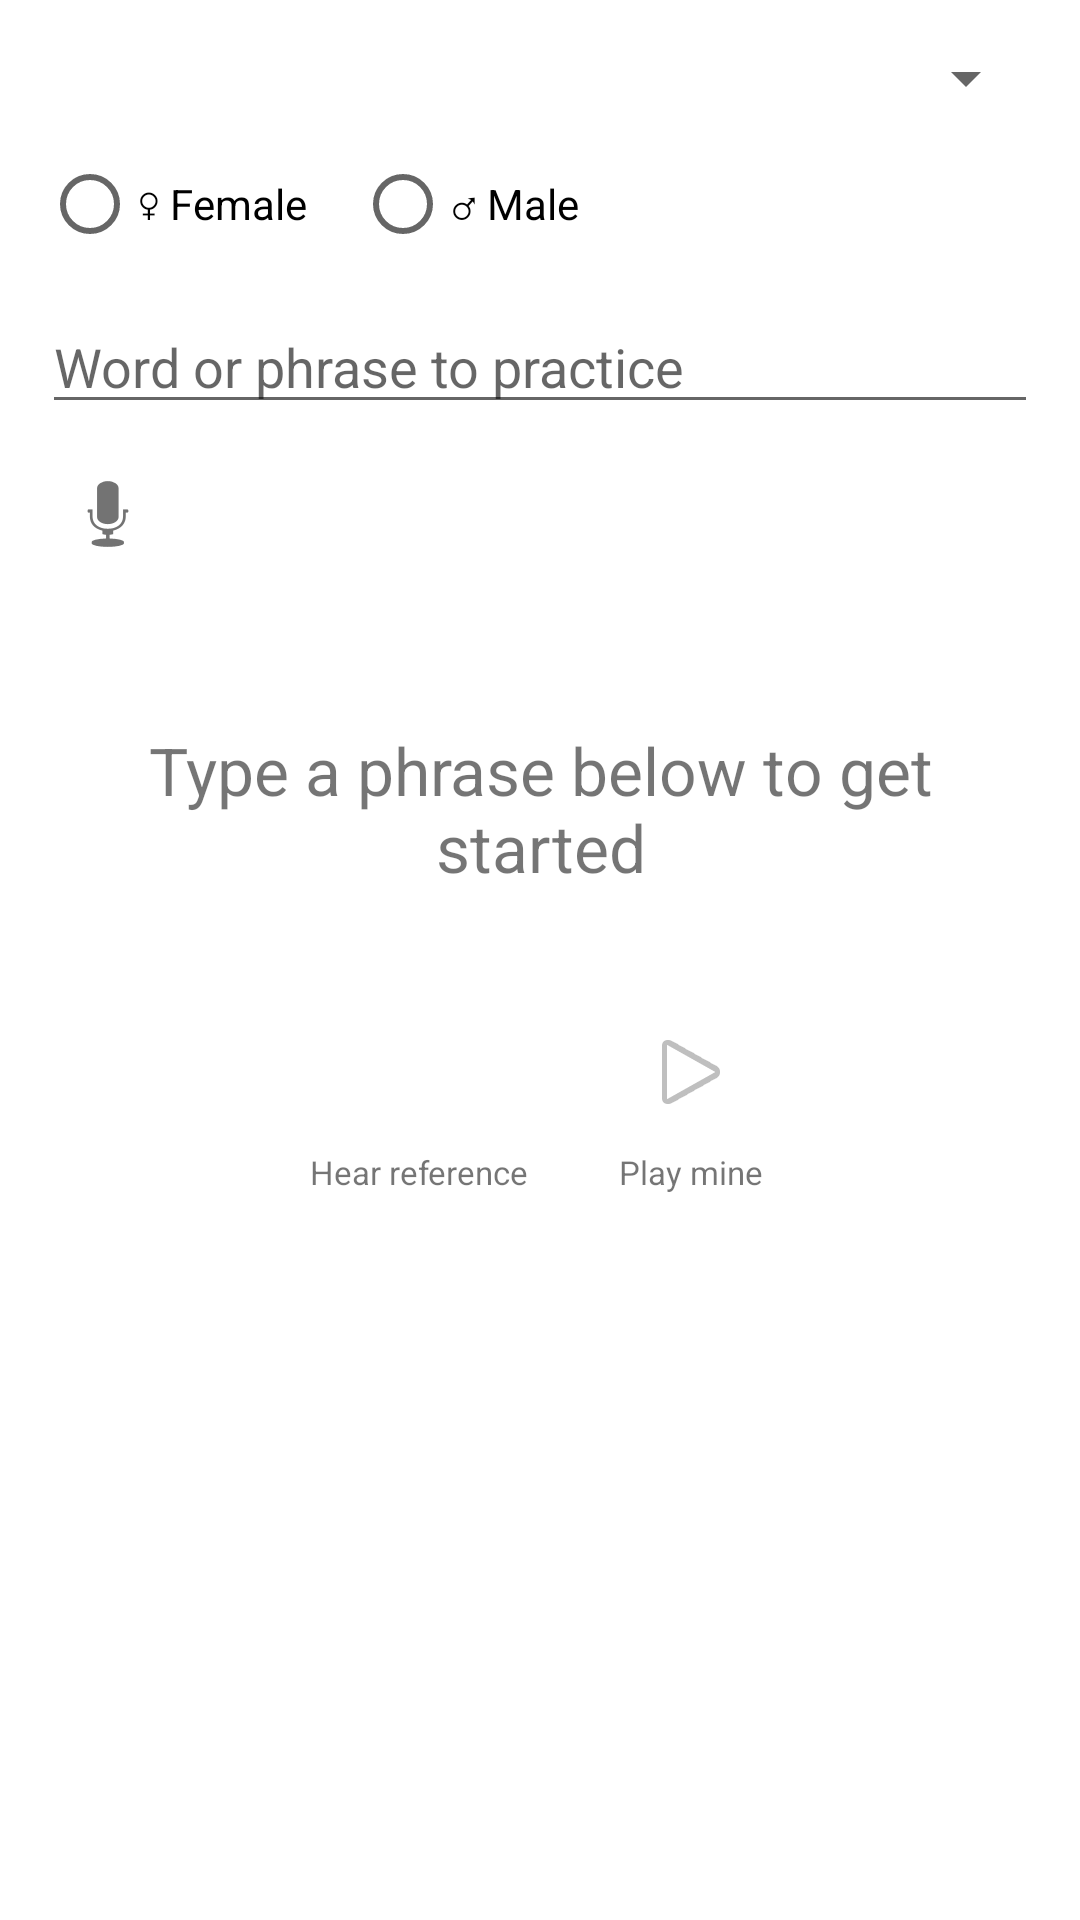

The Android layout XML behind this screen, and the referenced resources:
<!-- AndroidManifest.xml: application theme Theme.RetroidTranslator -->
<!-- res/layout/fragment_practice_flex_default.xml -->
<?xml version="1.0" encoding="utf-8"?>
<FrameLayout xmlns:android="http://schemas.android.com/apk/res/android"
    android:id="@+id/rootPracticeFlexDefault"
    android:layout_width="match_parent"
    android:layout_height="match_parent"
    android:background="?android:attr/colorBackground">

    <include
        android:id="@+id/paneControl"
        layout="@layout/view_practice_flex_control"
        android:layout_width="match_parent"
        android:layout_height="match_parent" />

    <include
        android:id="@+id/paneViewing"
        layout="@layout/view_practice_flex_viewing"
        android:layout_width="match_parent"
        android:layout_height="match_parent" />

</FrameLayout>
<!-- res/layout/view_practice_flex_control.xml (included above) -->
<?xml version="1.0" encoding="utf-8"?>
<ScrollView xmlns:android="http://schemas.android.com/apk/res/android"
    android:layout_width="match_parent"
    android:layout_height="match_parent">

    <LinearLayout
        android:layout_width="match_parent"
        android:layout_height="wrap_content"
        android:orientation="vertical"
        android:padding="14dp">

        <Spinner
            android:id="@+id/spinnerFlexPracticeLang"
            android:layout_width="match_parent"
            android:layout_height="wrap_content" />

        <RadioGroup
            android:id="@+id/radioGroupFlexPracticeGender"
            android:layout_width="wrap_content"
            android:layout_height="wrap_content"
            android:orientation="horizontal"
            android:layout_marginTop="6dp">

            <RadioButton
                android:id="@+id/radioFlexPracticeFemale"
                android:layout_width="wrap_content"
                android:layout_height="wrap_content"
                android:text="♀ Female" />

            <RadioButton
                android:id="@+id/radioFlexPracticeMale"
                android:layout_width="wrap_content"
                android:layout_height="wrap_content"
                android:layout_marginStart="16dp"
                android:text="♂ Male" />
        </RadioGroup>

        <com.google.android.material.textfield.TextInputEditText
            android:id="@+id/editFlexPracticePhrase"
            android:layout_width="match_parent"
            android:layout_height="wrap_content"
            android:layout_marginTop="8dp"
            android:hint="Word or phrase to practice"
            android:inputType="textCapSentences" />

        <LinearLayout
            android:layout_width="match_parent"
            android:layout_height="wrap_content"
            android:orientation="horizontal"
            android:layout_marginTop="8dp"
            android:gravity="center_vertical">

            <ImageButton
                android:id="@+id/btnFlexPracticeRecord"
                android:layout_width="44dp"
                android:layout_height="44dp"
                android:background="?attr/selectableItemBackgroundBorderless"
                android:contentDescription="Record my attempt"
                android:src="@android:drawable/ic_btn_speak_now" />

            <TextView
                android:id="@+id/textFlexPracticeMicStatus"
                android:layout_width="0dp"
                android:layout_height="wrap_content"
                android:layout_weight="1"
                android:layout_marginStart="6dp"
                android:textSize="11sp"
                android:textStyle="italic" />
        </LinearLayout>

    </LinearLayout>
</ScrollView>
<!-- res/layout/view_practice_flex_viewing.xml (included above) -->
<?xml version="1.0" encoding="utf-8"?>
<ScrollView xmlns:android="http://schemas.android.com/apk/res/android"
    android:layout_width="match_parent"
    android:layout_height="match_parent"
    android:fillViewport="true">

    <LinearLayout
        android:layout_width="match_parent"
        android:layout_height="match_parent"
        android:orientation="vertical"
        android:gravity="center"
        android:padding="20dp">

        <TextView
            android:id="@+id/textFlexPracticePhrase"
            android:layout_width="match_parent"
            android:layout_height="wrap_content"
            android:gravity="center"
            android:textSize="22sp"
            android:text="Type a phrase below to get started" />

        <TextView
            android:id="@+id/textFlexPracticeStatus"
            android:layout_width="match_parent"
            android:layout_height="wrap_content"
            android:layout_marginTop="6dp"
            android:gravity="center"
            android:textSize="12sp"
            android:textStyle="italic" />

        <LinearLayout
            android:layout_width="wrap_content"
            android:layout_height="wrap_content"
            android:orientation="horizontal"
            android:layout_marginTop="12dp"
            android:gravity="center">

            <LinearLayout
                android:layout_width="wrap_content"
                android:layout_height="wrap_content"
                android:orientation="vertical"
                android:gravity="center">

                <ImageButton
                    android:id="@+id/btnFlexPracticeHear"
                    android:layout_width="52dp"
                    android:layout_height="52dp"
                    android:background="?attr/selectableItemBackgroundBorderless"
                    android:contentDescription="Hear reference pronunciation"
                    android:src="@android:drawable/ic_lock_silent_mode_off" />

                <TextView
                    android:layout_width="wrap_content"
                    android:layout_height="wrap_content"
                    android:text="Hear reference"
                    android:textSize="11sp" />
            </LinearLayout>

            <LinearLayout
                android:layout_width="wrap_content"
                android:layout_height="wrap_content"
                android:orientation="vertical"
                android:gravity="center"
                android:layout_marginStart="28dp">

                <ImageButton
                    android:id="@+id/btnFlexPracticePlay"
                    android:layout_width="52dp"
                    android:layout_height="52dp"
                    android:background="?attr/selectableItemBackgroundBorderless"
                    android:contentDescription="Play my last attempt"
                    android:enabled="false"
                    android:src="@android:drawable/ic_media_play" />

                <TextView
                    android:layout_width="wrap_content"
                    android:layout_height="wrap_content"
                    android:text="Play mine"
                    android:textSize="11sp" />
            </LinearLayout>
        </LinearLayout>
    </LinearLayout>
</ScrollView>
<!-- resources referenced by this layout -->
<resources>
  <style name="Theme.RetroidTranslator" parent="Theme.MaterialComponents.DayNight.NoActionBar">
          <item name="colorPrimary">@color/colorPrimary</item>
          <item name="colorPrimaryDark">@color/colorPrimaryDark</item>
          <item name="colorAccent">@color/colorAccent</item>
          <item name="android:windowBackground">@color/background_light</item>
      </style>
  <color name="colorPrimary">#1565C0</color>
  <color name="colorPrimaryDark">#0D47A1</color>
  <color name="colorAccent">#FF6F00</color>
  <color name="background_light">#FAFAFA</color>
</resources>
